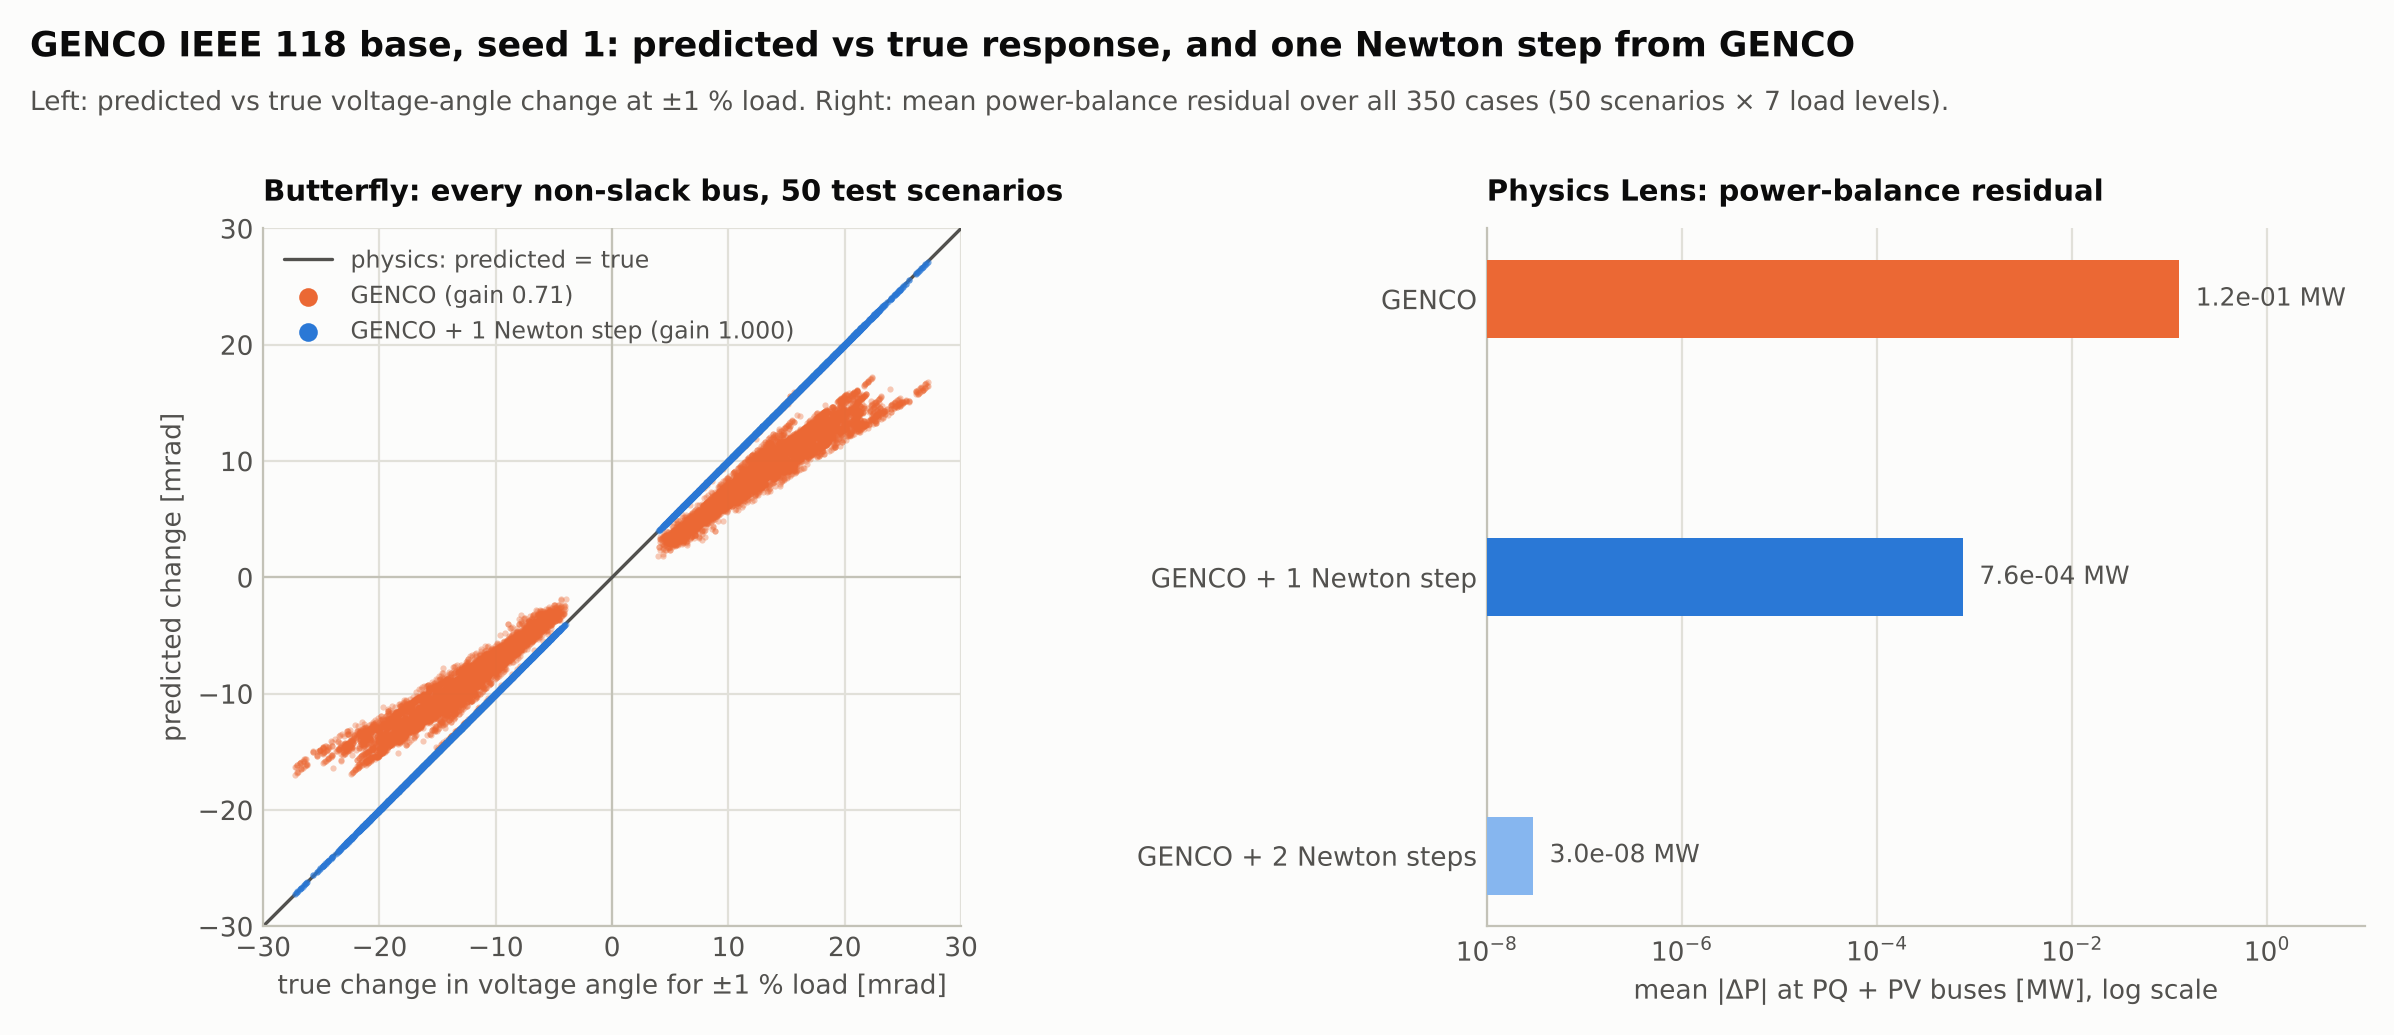

The file beside this chart, header and first rows:
flow_moving_edges, flow_ratio_median, flow_ratio_p10, flow_ratio_p90, gain_flow, gain_va, gain_vm, method, nr_iters_flat, nr_iters_warm_genco, p_residual_max_mw, p_residual_mean_mw, q_residual_mean_mvar, relative_load_change, scenario, va_err_max_rad, vm_err_max_pu
190, 0.8989, 0.7182, 1.075, 0.8476, 0.8505, 0.9085, genco, 4, 2, 2.341, 0.3388, 0.08126, -0.01, 401, 0.02741, 0.008206
190, 1, 0.9999, 1, 1, 1, 1.001, genco+1nr, 4, 2, 0.01779, 0.0009406, 0.002932, -0.01, 401, 4.069516775440096e-05, 1.6963821964699477e-05
190, 1, 1, 1, 1, 1, 1, genco+2nr, 4, 2, 2.271715615620451e-07, 9.480605315645875e-09, 2.825686294423636e-08, -0.01, 401, 4.2117642706784864e-10, 2.648306018926405e-10
103, 0.8802, 0.7286, 1.068, 0.8415, 0.8486, 0.9137, genco, 4, 2, 1.592, 0.3241, 0.06036, -0.005, 401, 0.02723, 0.008711
103, 1, 0.9998, 1, 1, 1, 1.001, genco+1nr, 4, 2, 0.01769, 0.0009234, 0.002835, -0.005, 401, 4.1070982348567764e-05, 1.699679516153907e-05
103, 1, 1, 1, 1, 1, 1, genco+2nr, 4, 2, 2.2697751234090902e-07, 9.008543451202678e-09, 2.7970696525147115e-08, -0.005, 401, 4.3175929498318055e-10, 2.6497359861821224e-10
8, 0.8079, 0.7534, 0.9967, 0.8426, 0.8488, 0.9167, genco, 4, 2, 1.328, 0.312, 0.05154, -0.001, 401, 0.02721, 0.009027
8, 1, 0.9998, 1, 1, 1, 1.001, genco+1nr, 4, 2, 0.01783, 0.0009135, 0.00279, -0.001, 401, 4.1955266078419484e-05, 1.711656185476862e-05
8, 1, 1, 1, 1, 1, 1, genco+2nr, 4, 2, 2.2976303171162726e-07, 8.766340236423257e-09, 2.829832592134755e-08, -0.001, 401, 4.4683390321154093e-10, 2.6815127895929436e-10
, , , , , , , genco, 4, 2, 1.335, 0.3089, 0.05091, 0.0, 401, 0.0272, 0.009104
, , , , , , , genco+1nr, 4, 2, 0.01787, 0.0009148, 0.002784, 0.0, 401, 4.218984538473247e-05, 1.716837693233053e-05
, , , , , , , genco+2nr, 4, 2, 2.3050122877066315e-07, 8.806043320429482e-09, 2.8479599589919202e-08, 0.0, 401, 4.517038965090592e-10, 2.6977264866445694e-10
8, 0.812, 0.7665, 0.9941, 0.8456, 0.852, 0.9128, genco, 4, 2, 1.324, 0.3069, 0.0504, 0.001, 401, 0.02718, 0.009194
8, 1, 0.9998, 1, 1, 1, 1.001, genco+1nr, 4, 2, 0.01788, 0.0009164, 0.002783, 0.001, 401, 4.2397940715144244e-05, 1.720933324667051e-05
8, 1, 1, 1, 1, 1, 1, genco+2nr, 4, 2, 2.307124944422867e-07, 8.843509779331076e-09, 2.8661956928714417e-08, 0.001, 401, 4.5625014877259673e-10, 2.7105828692697287e-10
104, 0.887, 0.7423, 1.036, 0.847, 0.8482, 0.902, genco, 4, 2, 1.307, 0.296, 0.048, 0.005, 401, 0.02712, 0.009597
104, 1, 0.9999, 1, 1, 1, 1.001, genco+1nr, 4, 2, 0.01774, 0.0009186, 0.002788, 0.005, 401, 4.281414402440564e-05, 1.72747197251244e-05
104, 1, 1, 1, 1, 1, 1, genco+2nr, 4, 2, 2.2943783761775194e-07, 8.91351493597447e-09, 2.9173576462925185e-08, 0.005, 401, 4.686064869474649e-10, 2.7307800465337095e-10
190, 0.8991, 0.7354, 1.041, 0.8518, 0.8477, 0.902, genco, 4, 2, 1.288, 0.2864, 0.04638, 0.01, 401, 0.02693, 0.01018
190, 1, 0.9999, 1, 0.9999, 1, 1, genco+1nr, 4, 2, 0.01767, 0.0009258, 0.002839, 0.01, 401, 4.301551563712369e-05, 1.734805238418069e-05
190, 1, 1, 1, 1, 1, 1, genco+2nr, 4, 2, 2.2927824971930022e-07, 9.10870477702189e-09, 2.99547154319243e-08, 0.01, 401, 4.806331999063218e-10, 2.752817973572519e-10
220, 0.7796, 0.6302, 0.8783, 0.6749, 0.6249, 0.7242, genco, 4, 2, 0.4165, 0.09067, 0.01096, -0.01, 3353, 0.007717, 0.00623
220, 1, 0.9998, 1, 1, 1, 1.001, genco+1nr, 4, 2, 0.005799, 0.0002674, 0.0007936, -0.01, 3353, 7.992853902072383e-06, 2.3930517627501757e-06
220, 1, 1, 1, 1, 1, 1, genco+2nr, 4, 2, 2.2978028368925152e-08, 6.856946284920713e-10, 1.9254966388109816e-09, -0.01, 3353, 2.3832325002359767e-11, 9.34863297885613e-12
125, 0.7718, 0.6348, 0.8513, 0.6801, 0.6302, 0.7261, genco, 4, 2, 0.1914, 0.03605, 0.006223, -0.005, 3353, 0.003021, 0.004179
125, 1, 0.9999, 1, 1, 1, 1, genco+1nr, 4, 2, 0.002191, 7.819538706073816e-05, 0.000225, -0.005, 3353, 2.3699498633011906e-06, 8.827246417153489e-07
125, 1, 1, 1, 1, 1, 1, genco+2nr, 4, 2, 2.94465252181908e-09, 6.607315738934716e-11, 1.7935324205775686e-10, -0.005, 3353, 2.4050761382454766e-12, 1.1345369088644475e-12
12, 0.6487, 0.6259, 0.8026, 0.6838, 0.6343, 0.7264, genco, 4, 2, 0.0955, 0.02459, 0.006156, -0.001, 3353, 0.0008463, 0.002538
12, 1, 0.9999, 1, 1, 1, 0.9998, genco+1nr, 4, 2, 0.0005888, 1.462529219830981e-05, 5.0336645078989154e-05, -0.001, 3353, 5.041306847808347e-07, 2.2972225688366876e-07
12, 1, 1, 1, 1, 1, 1, genco+2nr, 4, 2, 1.8834356296792976e-10, 3.1802215860622083e-12, 8.230937953990415e-12, -0.001, 3353, 2.3708396357235983e-12, 1.1783907183371412e-12
, , , , , , , genco, 4, 2, 0.1107, 0.03193, 0.006653, 0.0, 3353, 0.001671, 0.002124
, , , , , , , genco+1nr, 4, 2, 0.000362, 1.2530769078352105e-05, 4.385344390380082e-05, 0.0, 3353, 4.2683721312997136e-07, 1.41189651969853e-07
, , , , , , , genco+2nr, 4, 2, 7.243983191074221e-11, 2.004644753849895e-12, 4.912003429228912e-12, 0.0, 3353, 2.394064113619976e-12, 1.1752820938681907e-12
12, 0.6496, 0.6247, 0.8042, 0.6828, 0.6305, 0.7256, genco, 4, 2, 0.1431, 0.04109, 0.007516, 0.001, 3353, 0.00259, 0.001704
12, 1, 0.9998, 1, 1, 0.9999, 0.9996, genco+1nr, 4, 2, 0.0002773, 1.3990171029659827e-05, 5.2310980262485244e-05, 0.001, 3353, 6.234460544485287e-07, 1.9706260223628647e-07
12, 1, 1, 1, 1, 1, 1, genco+2nr, 4, 2, 6.271239873128984e-11, 2.696000927108982e-12, 6.9479771680236965e-12, 0.001, 3353, 2.359036577193052e-12, 1.1521894549559875e-12
125, 0.7897, 0.645, 0.8536, 0.689, 0.638, 0.728, genco, 4, 2, 0.2733, 0.08221, 0.01214, 0.005, 3353, 0.006132, 9.384195464456901e-05
125, 0.9999, 0.9997, 1, 0.9998, 0.9998, 0.9992, genco+1nr, 4, 2, 0.0008098, 5.6224269661135844e-05, 0.0002281, 0.005, 3353, 2.937583676532185e-06, 7.49034621216893e-07
125, 1, 1, 1, 1, 1, 1, genco+2nr, 4, 2, 6.644640393460577e-10, 4.318027479099996e-11, 1.3669075645857634e-10, 0.005, 3353, 8.659739592076221e-13, 5.235811784132238e-13
220, 0.8111, 0.6485, 0.8938, 0.6958, 0.6395, 0.7162, genco, 4, 2, 0.4478, 0.1316, 0.01799, 0.01, 3353, 0.01055, 0.002387
220, 1, 0.9996, 1, 0.9996, 0.9996, 0.9987, genco+1nr, 4, 2, 0.003243, 0.0002198, 0.0007803, 0.01, 3353, 9.546608187249728e-06, 2.059296625334106e-06
220, 1, 1, 1, 1, 1, 1, genco+2nr, 4, 2, 1.0016520946010132e-08, 4.875322218850207e-10, 1.6129617843282751e-09, 0.01, 3353, 2.0256296640042137e-11, 7.572054094850955e-12
222, 0.8509, 0.5851, 0.9761, 0.7244, 0.677, 0.8035, genco, 4, 2, 0.5155, 0.09671, 0.0156, -0.01, 3618, 0.008563, 0.006952
222, 1, 0.9999, 1, 0.9999, 1, 1.001, genco+1nr, 4, 2, 0.004112, 0.0001948, 0.0008108, -0.01, 3618, 7.89382850271969e-06, 2.64379605008358e-06
222, 1, 1, 1, 1, 1, 1, genco+2nr, 4, 2, 1.315390818490414e-08, 5.35025676806693e-10, 1.4601043947959107e-09, -0.01, 3618, 2.1139950900916915e-11, 8.771205983748587e-12
119, 0.8129, 0.6576, 0.9631, 0.7285, 0.6794, 0.7994, genco, 4, 2, 0.3872, 0.07889, 0.01331, -0.005, 3618, 0.004436, 0.009001
119, 1, 0.9996, 1, 0.9998, 0.9999, 1, genco+1nr, 4, 2, 0.007746, 0.0002042, 0.0007957, -0.005, 3618, 5.671766892978436e-06, 3.1662668098508817e-06
119, 1, 1, 1, 1, 1, 1, genco+2nr, 4, 2, 3.009371596363053e-08, 5.230324227516781e-10, 1.4483043871869976e-09, -0.005, 3618, 2.1411344919286535e-11, 1.2640999358382032e-11
14, 0.7652, 0.6008, 0.8789, 0.733, 0.6796, 0.7962, genco, 4, 2, 0.2839, 0.07592, 0.01309, -0.001, 3618, 0.003874, 0.01075
14, 0.9994, 0.9988, 1, 0.9997, 0.9998, 1, genco+1nr, 4, 2, 0.01201, 0.0002703, 0.001001, -0.001, 3618, 8.8189612983125e-06, 4.918952571930646e-06
14, 1, 1, 1, 1, 1, 1, genco+2nr, 4, 2, 7.216060282644321e-08, 1.1038201635401588e-09, 3.0400506838356537e-09, -0.001, 3618, 5.086117638164467e-11, 3.052658126279084e-11
, , , , , , , genco, 4, 2, 0.2603, 0.0759, 0.01313, 0.0, 3618, 0.004219, 0.01121
, , , , , , , genco+1nr, 4, 2, 0.0133, 0.0003003, 0.001083, 0.0, 3618, 9.845067187874701e-06, 5.449117949862803e-06
, , , , , , , genco+2nr, 4, 2, 8.873622192595576e-08, 1.3547174673246644e-09, 3.727194047462401e-09, 0.0, 3618, 6.28305185657041e-11, 3.7565950350426647e-11
14, 0.7613, 0.6098, 0.8807, 0.7369, 0.6842, 0.7966, genco, 4, 2, 0.2347, 0.07639, 0.01329, 0.001, 3618, 0.004568, 0.01167
14, 0.9993, 0.9987, 1, 0.9996, 0.9997, 0.9998, genco+1nr, 4, 2, 0.01468, 0.0003337, 0.001178, 0.001, 3618, 1.0968239738451402e-05, 6.016789762752772e-06
14, 1, 1, 1, 1, 1, 1, genco+2nr, 4, 2, 1.0847617204490234e-07, 1.657302805658257e-09, 4.558439936006518e-09, 0.001, 3618, 7.721936978732913e-11, 4.594913338706874e-11
119, 0.8398, 0.6693, 0.9736, 0.7433, 0.6897, 0.797, genco, 4, 2, 0.2502, 0.08282, 0.01457, 0.005, 3618, 0.005955, 0.0135
119, 1, 0.9994, 1, 0.9995, 0.9996, 0.9995, genco+1nr, 4, 2, 0.0208, 0.0004923, 0.001664, 0.005, 3618, 1.6215017290654998e-05, 8.547509678158427e-06
119, 1, 1, 1, 1, 1, 1, genco+2nr, 4, 2, 2.219539112502389e-07, 3.4584911190144074e-09, 9.467149603947444e-09, 0.005, 3618, 1.6169329764004203e-10, 9.412026713562227e-11
... 990 more rows
